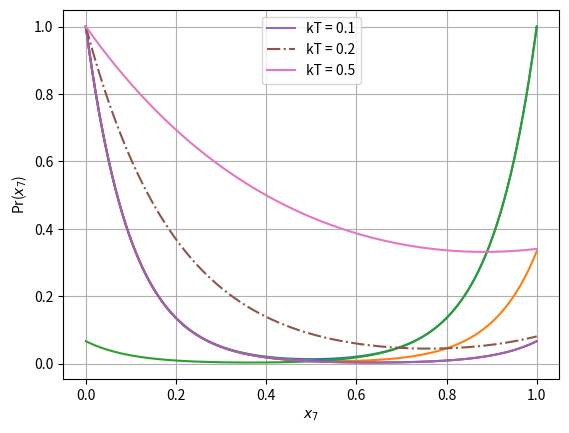

Source code (Python):
#Research Paper
import math
import numpy as np
import matplotlib.pyplot as plt

#kT = 0.1
k = 0.1
x4 = np.linspace(0, 1, 2048, endpoint = True)
y4 = (np.exp(x4/k) + np.exp((1-x4)/k)) / (1 + math.exp(1/k))
plt.plot(x4, y4)
plt.xlabel("$x_4$")
plt.ylabel("Pr($x_4$)")
plt.grid()
plt.show()

x5 = np.linspace(0, 1, 2048, endpoint = True)
y5 = (np.exp(x5/k) + 3*np.exp((1-x5)/k) + np.exp((1+x5)/k) + 3*np.exp((2-x5)/k))/(1 + 4*math.exp(1/k) + 3*math.exp(2/k))
plt.plot(x5, y5)
plt.xlabel("$x_5$")
plt.ylabel("Pr($x_5$)")
plt.grid()
plt.show()

x6 = np.linspace(0, 1, 2048, endpoint = True)
y6 = (28*np.exp((1+x6)/k) + 13*np.exp(x6/k) + 15*np.exp((2+x6)/k) + 3*np.exp((1-x6)/k) + 4*np.exp((2-x6)/k) + np.exp((3-x6)/k)) / (3 + 17*math.exp(1/k) + 29*math.exp(2/k) + 15*math.exp(3/k))
plt.plot(x6, y6)
plt.xlabel("$x_6$")
plt.ylabel("Pr($x_6$)")
plt.grid()
plt.show()

x7 = np.linspace(0, 1, 2048, endpoint = True)
y7 = (31*np.exp((1+x7)/k) + 19*np.exp((2+x7)/k) + np.exp((3+x7)/k) + 3*np.exp((1-x7)/k) + 17*np.exp((2-x7)/k) + 29*np.exp((3-x7)/k) + 15*np.exp((4-x7)/k)) / (34*math.exp(1/k) + 36*math.exp(2/k) + 30*math.exp(3/k) + 15*math.exp(4/k))
plt.plot(x7, y7)
plt.xlabel("$x_7$")
plt.ylabel("Pr($x_7$)")
plt.grid()
plt.show()

plt.plot(x7,y7,label = "kT = 0.1")
k = 0.2
y7 = (31*np.exp((1+x7)/k) + 19*np.exp((2+x7)/k) + np.exp((3+x7)/k) + 3*np.exp((1-x7)/k) + 17*np.exp((2-x7)/k) + 29*np.exp((3-x7)/k) + 15*np.exp((4-x7)/k)) / (34*math.exp(1/k) + 36*math.exp(2/k) + 30*math.exp(3/k) + 15*math.exp(4/k))
plt.plot(x7,y7,label = "kT = 0.2", linestyle= "-.")
k = 0.5
y7 = (31*np.exp((1+x7)/k) + 19*np.exp((2+x7)/k) + np.exp((3+x7)/k) + 3*np.exp((1-x7)/k) + 17*np.exp((2-x7)/k) + 29*np.exp((3-x7)/k) + 15*np.exp((4-x7)/k)) / (34*math.exp(1/k) + 36*math.exp(2/k) + 30*math.exp(3/k) + 15*math.exp(4/k))
plt.plot(x7,y7,label = "kT = 0.5", linestyle= "-")
plt.xlabel("$x_7$")
plt.ylabel("Pr($x_7$)")
plt.grid()
plt.legend()
plt.show()